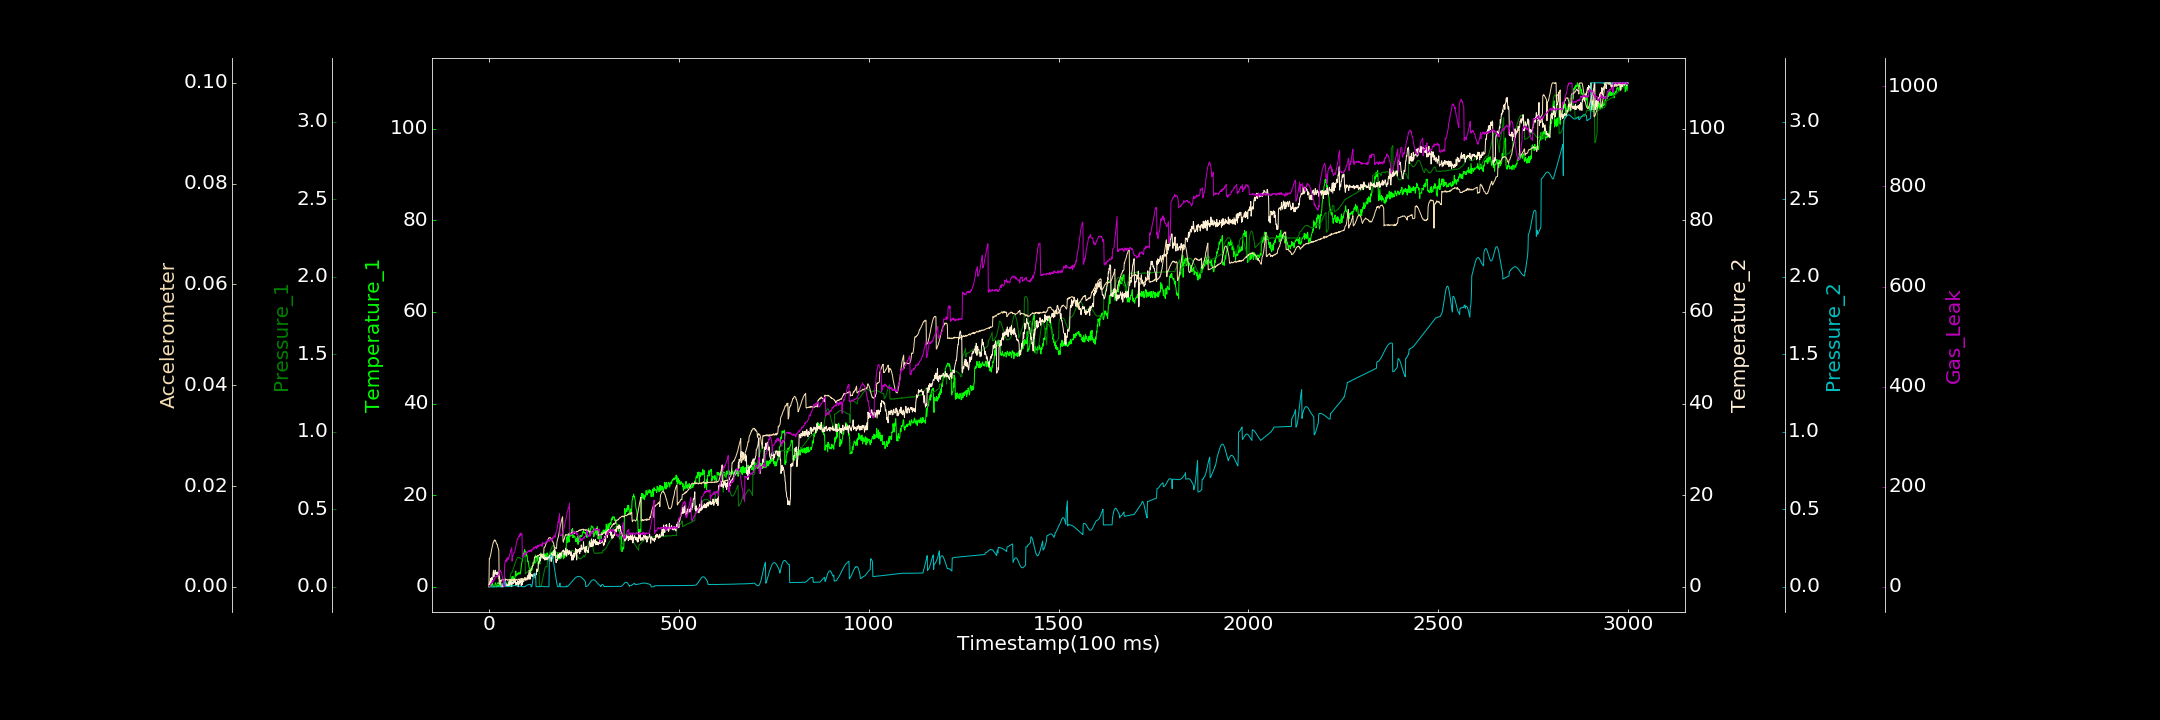

Values plotted in this chart, from the file beside it:
0.000000000, 0.201844163, 0.000007427, 0.573579646, 0.000000000, 0.000003707, 2.303925127
1, 0.000000000, 0.000000000, 0.3866, 0.000000000, 0.005646, 1.107
2, 0.000000000, 0.000000000, 1.052, 0.000000000, 0.005583, 2.051
3, 0.304, 0.000000000, 0.2558, 0.0001302, 0.005927, 1.149
4, 0.3229, 0.002135, 1.785, 0.00007083, 0.006123, 5.513
5, 0.03717, 0.003686, 1.21, 0.0003059, 0.00657, 6.556
6, 0.6743, 0.002499, 0.8099, 0.00001495, 0.007001, 7.381
7, 0.9905, 0.002157, 2.01, 0.000000000, 0.007394, 6.628
8, 0.000000000, 0.003228, 1.782, 0.000000000, 0.007736, 9.702
9, 1.312, 0.004754, 0.8512, 0.00003926, 0.007982, 12.3
10, 0.000000000, 0.003492, 2.027, 0.000000000, 0.008463, 8.348
11, 0.000000000, 0.005072, 2.972, 0.0001446, 0.008713, 11.99
12, 0.000000000, 0.00484, 3.614, 0.000000000, 0.008921, 13.22
13, 0.3706, 0.007392, 2.176, 0.000000000, 0.008945, 11.86
14, 0.000000000, 0.009805, 2.868, 0.0003575, 0.009299, 14.57
15, 0.01618, 0.011, 3.055, 0.0003269, 0.009135, 17.4
16, 0.3518, 0.01125, 3.578, 0.000000000, 0.009257, 17.34
17, 0.8737, 0.01015, 3.637, 0.0008112, 0.009219, 17.5
18, 0.3237, 0.01043, 2.735, 0.0005185, 0.00896, 20.33
19, 0.5719, 0.01068, 2.988, 0.000000000, 0.008789, 22.05
20, 0.000000000, 0.01221, 2.744, 0.00004192, 0.008546, 20.14
21, 0.000000000, 0.01203, 3.18, 0.0001333, 0.00845, 19.42
22, 0.5025, 0.01412, 3.242, 0.000317, 0.008443, 22.64
23, 0.9002, 0.01309, 2.721, 0.0006673, 0.007993, 20.76
24, 0.03841, 0.0159, 2.563, 0.0005018, 0.007732, 23.74
25, 0.3874, 0.01612, 2.993, 0.0004348, 0.007551, 24.08
26, 0.8881, 0.01744, 2.193, 0.0004913, 0.00722, 26.05
27, 0.6333, 0.01707, 1.663, 0.000000000, 0.0005739, 25.72
28, 0.3019, 0.01842, 2.193, 0.0006564, 0.0006629, 28.22
29, 0.6843, 0.01877, 1.113, 0.000000000, 0.0005427, 33.75
30, 1.3, 0.01688, 1.408, 0.0002426, 0.0008068, 32.89
31, 0.6358, 0.01863, 0.7469, 0.001246, 0.00094, 30.66
32, 0.7078, 0.01918, 0.000000000, 0.003044, 0.00106, 29.25
33, 0.000000000, 0.01819, 0.3207, 0.005873, 0.001332, 28.54
34, 0.2472, 0.02045, 0.000000000, 0.008184, 0.001362, 23.74
35, 0.000000000, 0.0198, 0.3914, 0.01258, 0.001476, 21.12
36, 0.5761, 0.02315, 0.5265, 0.0171, 0.001359, 17.02
37, 0.307, 0.02086, 0.000000000, 0.02153, 0.001483, 14.16
38, 0.3676, 0.0256, 0.000000000, 0.02644, 0.001447, 8.588
39, 0.1264, 0.02418, 0.7007, 0.0298, 0.001251, 3.813
40, 0.1177, 0.02552, 0.3006, 0.03465, 0.001189, 0.000000000
41, 0.6956, 0.02523, 1.407, 0.03811, 0.001342, 35.2
42, 1.894, 0.024, 0.3802, 0.04182, 0.001482, 48.15
43, 0.5047, 0.02596, 0.5296, 0.04354, 0.001331, 49.55
44, 0.994, 0.02965, 0.6913, 0.0008351, 0.001293, 53.22
45, 0.2915, 0.02801, 0.5392, 0.0007542, 0.001472, 53.23
46, 0.7341, 0.02843, 0.2482, 0.0005945, 0.001436, 55.34
47, 0.7354, 0.03018, 0.2848, 0.001161, 0.001458, 50.31
48, 0.3994, 0.02937, 0.423, 0.001136, 0.001411, 57.39
49, 0.2768, 0.03096, 0.1103, 0.001472, 0.001368, 55.16
50, 0.5144, 0.03136, 0.1609, 0.001989, 0.001259, 58.34
51, 0.5509, 0.03324, 0.6826, 0.002381, 0.001407, 55.08
52, 0.3433, 0.03236, 0.2083, 0.002692, 0.001414, 58.7
53, 0.3402, 0.0345, 1.17, 0.003274, 0.001422, 59.34
54, 0.9046, 0.03426, 0.3085, 0.0036, 0.001304, 61.37
55, 0.0751, 0.03519, 0.386, 0.00392, 0.001393, 66.27
56, 1.511, 0.06245, 1.579, 0.003851, 0.001196, 67.61
57, 0.7862, 0.08378, 0.8294, 0.005281, 0.001351, 73.38
58, 0.1494, 0.08516, 1.576, 0.005509, 0.001416, 72.84
59, 1.714, 0.08942, 0.1074, 0.005142, 0.001402, 74.13
60, 0.000000000, 0.09239, 0.0691, 0.006145, 0.001327, 77.99
... 2,939 more rows
